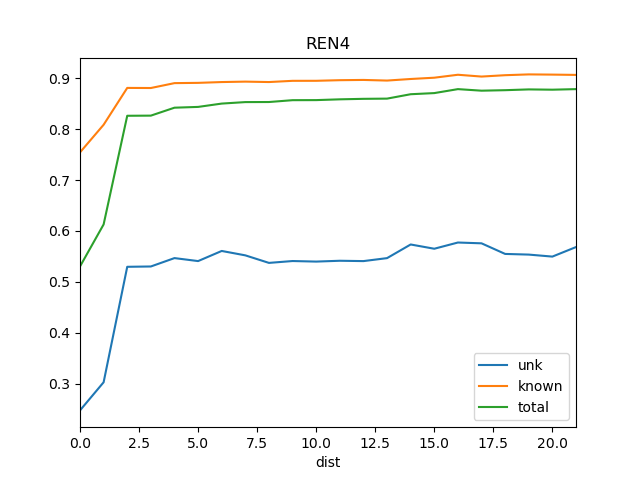

The file beside this chart, header and first rows:
dist, known, total, train_docs, unk
0, 0.7544, 0.5302, {'REN19'}, 0.2473
1, 0.8087, 0.6128, {'REN12', 'REN19'}, 0.3026
2, 0.8811, 0.8263, {'REN19', 'REN12', 'REN2'}, 0.5295
3, 0.8809, 0.8266, {'REN2', 'REN15', 'REN12', 'REN19'}, 0.5302
4, 0.8905, 0.8422, {'REN15', 'REN12', 'REN19', 'REN5', 'REN…, 0.5466
5, 0.891, 0.8437, {'REN15', 'St2', 'REN2', 'REN12', 'REN5'…, 0.5408
6, 0.8926, 0.8503, {'REN15', 'St2', 'REN2', 'REN12', 'REN10…, 0.5607
7, 0.8934, 0.8532, {'REN15', 'St2', 'REN12', 'REN10', 'REN1…, 0.552
8, 0.8926, 0.8533, {'REN15', 'St2', 'SRR1', 'REN12', 'REN10…, 0.5372
9, 0.895, 0.857, {'REN15', 'St2', 'REN2', 'SRR1', 'REN12'…, 0.5409
10, 0.8951, 0.8571, {'REN15', 'REN5', 'St2', 'REN2', 'SRR1',…, 0.5398
11, 0.8962, 0.8586, {'REN15', 'REN5', 'St2', 'WS1', 'SRR1', …, 0.5414
12, 0.8968, 0.8596, {'REN15', 'REN5', 'St2', 'WS1', 'SRR1', …, 0.5407
13, 0.8955, 0.86, {'Ko', 'REN15', 'REN5', 'St2', 'REN2', '…, 0.5466
14, 0.8986, 0.8687, {'Ko', 'REN15', 'St2', 'BS1', 'WS1', 'SR…, 0.5734
15, 0.9011, 0.8709, {'Ko', 'REN15', 'St2', 'BS1', 'SRR1', 'W…, 0.565
16, 0.9069, 0.8787, {'Ko', 'REN15', 'St2', 'WS1', 'SRR1', 'B…, 0.5772
17, 0.9034, 0.8756, {'Ko', 'REN15', 'REN5', 'St2', 'WS1', 'S…, 0.5757
18, 0.9061, 0.8766, {'Ko', 'St2', 'REN3', 'REN12', 'REN10', …, 0.5548
19, 0.9076, 0.8781, {'Ko', 'St2', 'REN12', 'REN3', 'REN10', …, 0.5535
20, 0.9072, 0.8776, {'Ko', 'St2', 'REN12', 'REN3', 'REN10', …, 0.5496
21, 0.9066, 0.8787, {'Ko', 'St2', 'REN12', 'REN3', 'REN10', …, 0.5683
